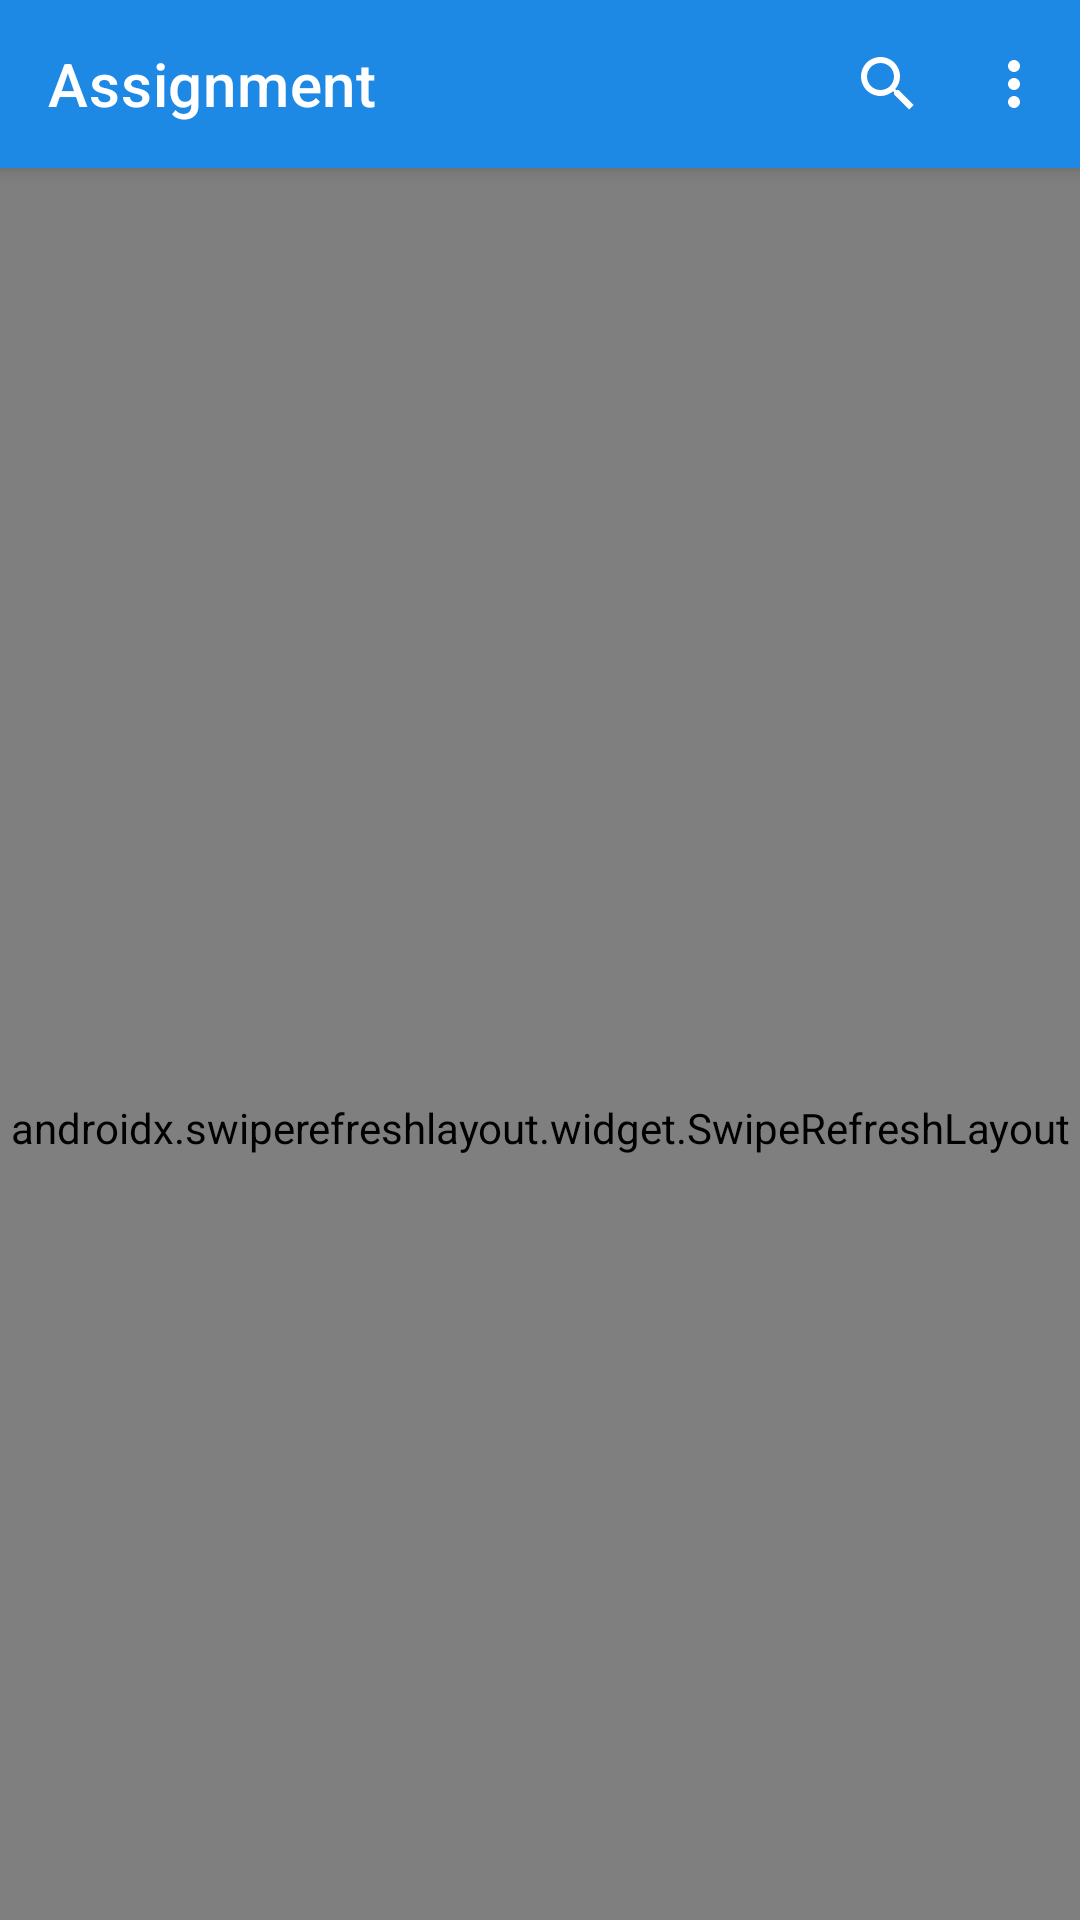

Here is an Android app screen rendered from its layout file. Give the layout XML and the strings, colors and styles it references.
<!-- AndroidManifest.xml: application theme Theme.CollegeProject -->
<!-- res/layout/fragment_assignment.xml -->
<?xml version="1.0" encoding="utf-8"?>

<androidx.coordinatorlayout.widget.CoordinatorLayout xmlns:android="http://schemas.android.com/apk/res/android"
    xmlns:app="http://schemas.android.com/apk/res-auto"
    xmlns:tools="http://schemas.android.com/tools"
    android:layout_width="match_parent"
    android:layout_height="match_parent"
    android:background="@color/bg"
    tools:context=".BottomFragments.AssignmentFragment">

    <com.google.android.material.appbar.AppBarLayout
        android:id="@+id/appbarLayout"
        android:layout_width="match_parent"
        android:layout_height="wrap_content">

        <com.google.android.material.appbar.MaterialToolbar
            android:id="@+id/topAppBar"
            style="@style/Widget.MaterialComponents.Toolbar.Primary"
            android:layout_width="match_parent"
            android:layout_height="?attr/actionBarSize"
            android:background="@color/upperBlue"
            app:layout_scrollFlags="scroll|enterAlways"
            app:menu="@menu/top_menu"
            app:title="@string/assignment">

        </com.google.android.material.appbar.MaterialToolbar>

    </com.google.android.material.appbar.AppBarLayout>


    <androidx.swiperefreshlayout.widget.SwipeRefreshLayout
        android:id="@+id/swipeRefresh"
        android:layout_width="match_parent"
        android:layout_height="match_parent"
        app:layout_behavior="com.google.android.material.appbar.AppBarLayout$ScrollingViewBehavior">

        <RelativeLayout
            android:layout_width="match_parent"
            android:layout_height="wrap_content">

            <androidx.recyclerview.widget.RecyclerView
                android:id="@+id/recyclerview"
                android:layout_width="match_parent"
                android:layout_height="wrap_content"
                android:padding="1dp"
                app:layoutManager="androidx.recyclerview.widget.LinearLayoutManager"
                app:layout_behavior="com.google.android.material.appbar.AppBarLayout$ScrollingViewBehavior" />

        </RelativeLayout>

    </androidx.swiperefreshlayout.widget.SwipeRefreshLayout>

    <com.google.android.material.floatingactionbutton.ExtendedFloatingActionButton
        android:id="@+id/extended_fab"
        android:layout_width="wrap_content"
        android:layout_height="wrap_content"
        android:layout_gravity="bottom|end"
        android:layout_marginEnd="30dp"
        android:layout_marginBottom="65dp"
        android:backgroundTint="#2196F3"
        android:contentDescription="Add Assignment"
        android:text="Add"
        android:textColor="@color/white"
        android:visibility="gone"
        app:icon="@drawable/ic_baseline_add_24"
        app:iconTint="@color/white" />


</androidx.coordinatorlayout.widget.CoordinatorLayout>
<!-- resources referenced by this layout -->
<resources>
  <color name="bg">#F5F5F5</color>
  <color name="upperBlue">#FF1E88E5</color>
  <color name="white">#FFFFFFFF</color>
  <string name="assignment">Assignment</string>
  <style name="Theme.CollegeProject" parent="Theme.MaterialComponents.DayNight.NoActionBar">
          
          <item name="colorPrimary">#2654C6</item>
          <item name="colorPrimaryVariant">@color/purple_700</item>
          <item name="colorOnPrimary">@color/white</item>
          
          <item name="colorSecondary">@color/teal_200</item>
          <item name="colorSecondaryVariant">@color/teal_700</item>
          <item name="colorOnSecondary">@color/black</item>
          
          <item name="android:statusBarColor">@color/upperBlue</item>
          
          <item name="android:windowContentTransitions">true</item>
      </style>
  <color name="purple_700">#FF1E88E5</color>
  <color name="teal_200">#FF03DAC5</color>
  <color name="teal_700">#FF018786</color>
  <color name="black">#FF000000</color>
</resources>
